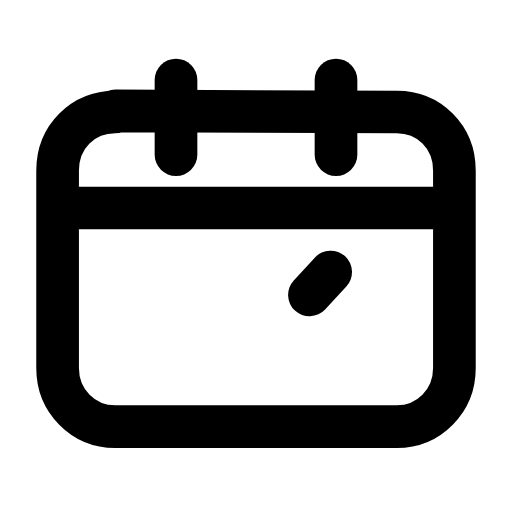
t = 0.00 s
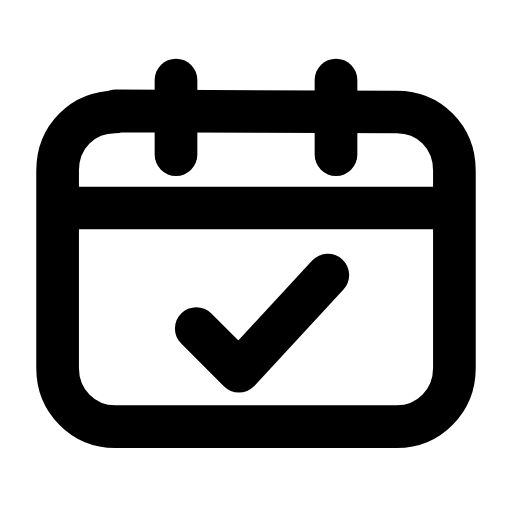
t = 0.30 s
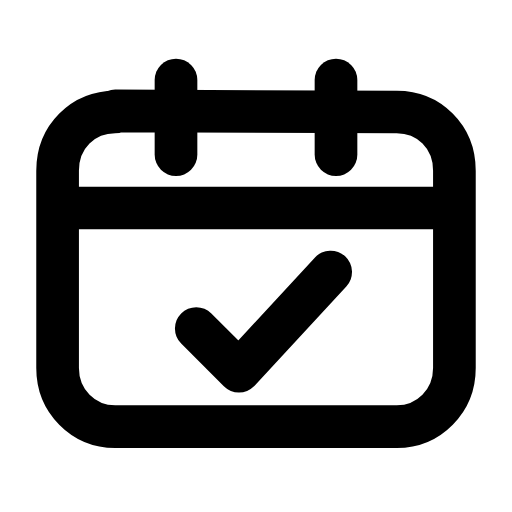
t = 0.54 s
t = 0.78 s: frame unchanged from t = 0.54 s, image omitted
t = 1.08 s: frame unchanged from t = 0.54 s, image omitted
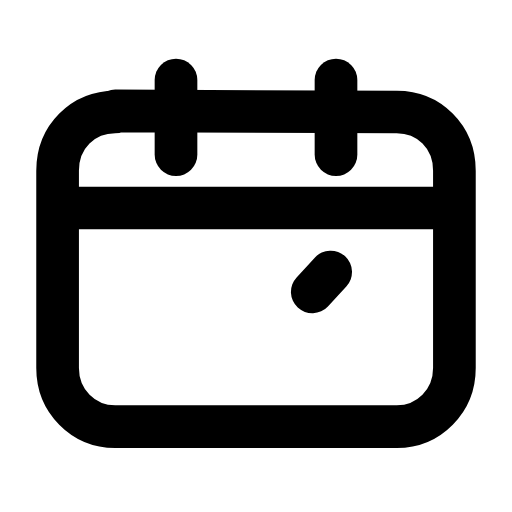
t = 1.33 s

The animated SVG that drew these frames (rendered in a browser with its animation timeline set to each time). Animation: 1 SMIL element (animate=1); one cycle of 1.60 s, repeats indefinitely.

<svg xmlns="http://www.w3.org/2000/svg" width="24" height="24" viewBox="0 0 24 24" fill="none"><path stroke="currentColor" stroke-width="2" stroke-linecap="round" stroke-linejoin="round" fill="none" d="M5.4 5.2L18.6 5.25C20.1 5.25 21.3 6.4 21.3 8L21.3 17.25C21.3 18.8 20.1 20 18.6 20L5.4 20C3.9 20 2.7 18.8 2.7 17.25L2.7 8C2.7 6.4 3.9 5.25 5.4 5.25Z"></path><line stroke="currentColor" stroke-width="2" stroke-linecap="round" stroke-linejoin="round" fill="none" x1="8.25" y1="3.75" x2="8.25" y2="7.25"></line><line stroke="currentColor" stroke-width="2" stroke-linecap="round" stroke-linejoin="round" fill="none" x1="15.75" y1="3.75" x2="15.75" y2="7.25"></line><line stroke="currentColor" stroke-width="2" stroke-linecap="round" stroke-linejoin="round" fill="none" x1="2.75" y1="9.75" x2="21.25" y2="9.75"></line><path stroke="currentColor" stroke-width="2" stroke-linecap="round" stroke-linejoin="round" fill="none" d="M9.2 15.4L11.2 17.4L15.5 12.75" pathLength="1" stroke-dasharray="1"><animate attributeName="stroke-dashoffset" values="9.16;9.16;0;0;0;0;9.16;9.16;9.16" keyTimes="0;0.0675;0.225;0.45;0.6;0.75;0.855;0.9;1" dur="1.6s" repeatCount="indefinite" calcMode="spline" keySplines="0.16 1 0.3 1;0.16 1 0.3 1;0.16 1 0.3 1;0.16 1 0.3 1;0.16 1 0.3 1;0.16 1 0.3 1;0.16 1 0.3 1;0.16 1 0.3 1"/></path></svg>
